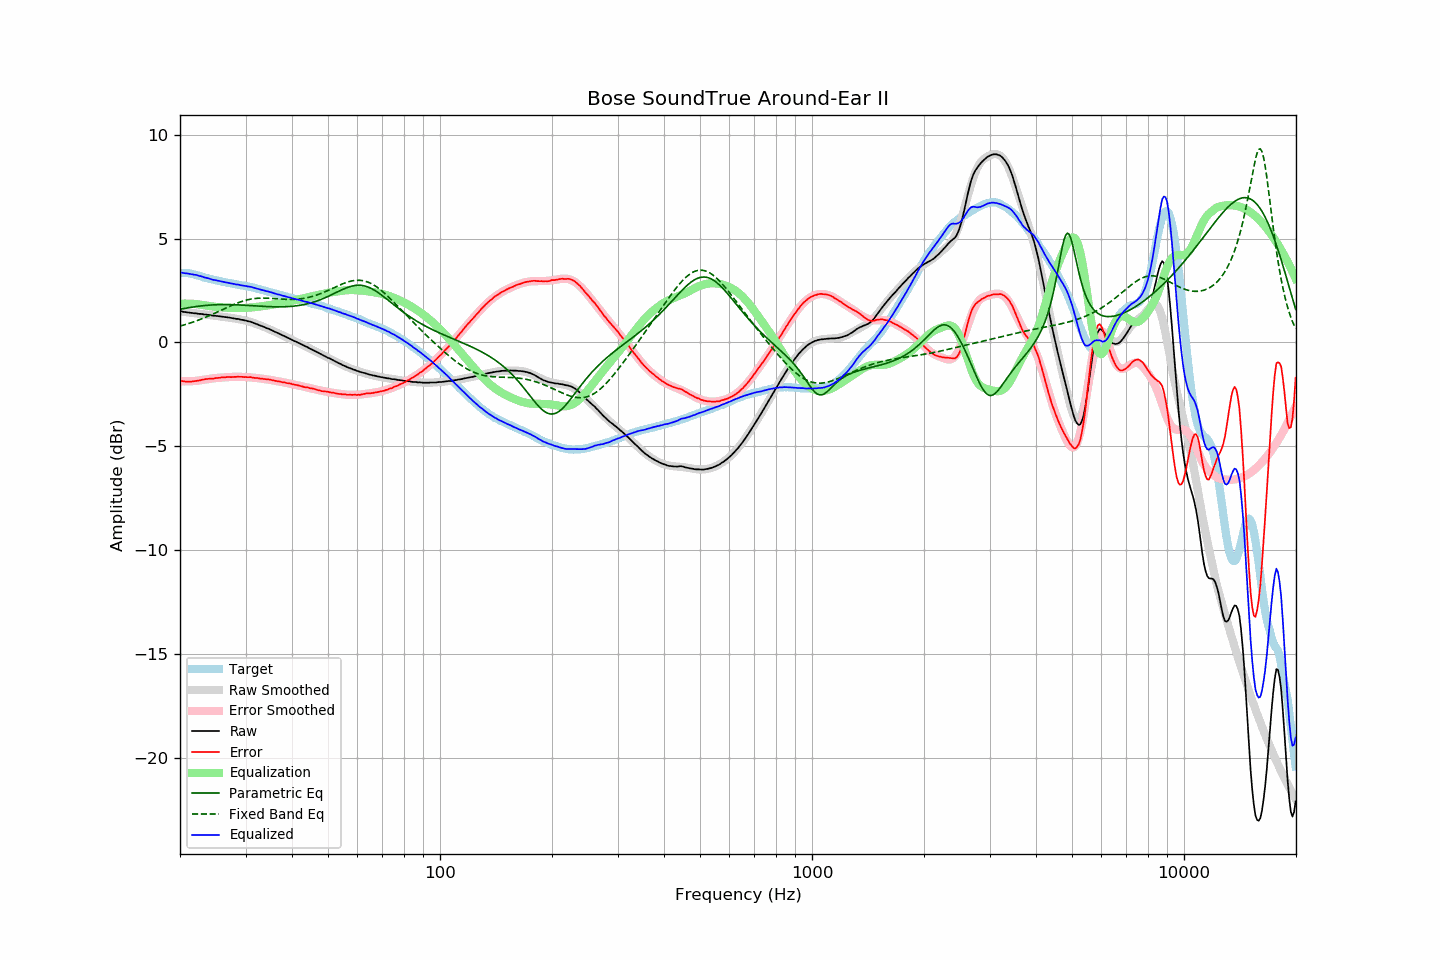

Source data for this figure (header and first rows):
frequency, raw, error, smoothed, error_smoothed, equalization, parametric_eq, fixed_band_eq, equalized_raw, equalized_smoothed, target
20.00, 1.50, -1.84, 1.50, -1.87, 1.87, 1.60, 0.79, 3.37, 3.36, 3.34
20.20, 1.49, -1.85, 1.49, -1.87, 1.87, 1.61, 0.81, 3.36, 3.36, 3.34
20.40, 1.47, -1.87, 1.48, -1.87, 1.87, 1.63, 0.83, 3.34, 3.35, 3.34
20.61, 1.46, -1.88, 1.47, -1.87, 1.87, 1.64, 0.85, 3.33, 3.34, 3.34
20.81, 1.45, -1.89, 1.46, -1.87, 1.87, 1.66, 0.88, 3.32, 3.33, 3.34
21.02, 1.44, -1.90, 1.45, -1.87, 1.87, 1.67, 0.90, 3.31, 3.32, 3.34
21.23, 1.43, -1.88, 1.44, -1.87, 1.87, 1.68, 0.93, 3.30, 3.30, 3.32
21.44, 1.42, -1.88, 1.43, -1.86, 1.86, 1.69, 0.95, 3.29, 3.29, 3.31
21.66, 1.41, -1.87, 1.42, -1.86, 1.86, 1.71, 0.98, 3.27, 3.28, 3.29
21.87, 1.40, -1.86, 1.41, -1.85, 1.85, 1.72, 1.01, 3.26, 3.26, 3.27
22.09, 1.40, -1.85, 1.40, -1.85, 1.85, 1.73, 1.03, 3.25, 3.24, 3.26
22.31, 1.38, -1.84, 1.39, -1.84, 1.84, 1.74, 1.06, 3.22, 3.23, 3.23
22.54, 1.37, -1.83, 1.38, -1.83, 1.83, 1.75, 1.09, 3.20, 3.20, 3.21
22.76, 1.37, -1.81, 1.37, -1.81, 1.81, 1.76, 1.12, 3.19, 3.18, 3.18
22.99, 1.36, -1.79, 1.36, -1.80, 1.80, 1.77, 1.15, 3.16, 3.16, 3.15
23.22, 1.34, -1.78, 1.35, -1.79, 1.79, 1.77, 1.18, 3.13, 3.14, 3.12
23.45, 1.34, -1.76, 1.34, -1.78, 1.78, 1.78, 1.22, 3.12, 3.12, 3.10
23.69, 1.33, -1.76, 1.33, -1.76, 1.76, 1.79, 1.25, 3.10, 3.09, 3.09
23.92, 1.32, -1.75, 1.32, -1.75, 1.75, 1.79, 1.28, 3.08, 3.07, 3.07
24.16, 1.31, -1.75, 1.31, -1.74, 1.74, 1.80, 1.32, 3.06, 3.05, 3.06
24.40, 1.29, -1.74, 1.30, -1.73, 1.73, 1.81, 1.35, 3.03, 3.03, 3.04
24.65, 1.28, -1.73, 1.29, -1.72, 1.72, 1.81, 1.39, 3.01, 3.01, 3.02
24.89, 1.28, -1.71, 1.28, -1.71, 1.71, 1.81, 1.42, 3.00, 3.00, 3.00
25.14, 1.27, -1.71, 1.27, -1.71, 1.71, 1.82, 1.46, 2.98, 2.98, 2.99
25.39, 1.26, -1.70, 1.26, -1.70, 1.70, 1.82, 1.49, 2.96, 2.96, 2.96
25.65, 1.25, -1.70, 1.25, -1.70, 1.70, 1.82, 1.53, 2.95, 2.95, 2.95
25.91, 1.24, -1.68, 1.24, -1.69, 1.69, 1.82, 1.57, 2.93, 2.93, 2.92
26.16, 1.23, -1.68, 1.23, -1.68, 1.68, 1.82, 1.60, 2.92, 2.92, 2.91
26.43, 1.22, -1.68, 1.22, -1.68, 1.68, 1.82, 1.64, 2.90, 2.90, 2.90
26.69, 1.21, -1.66, 1.21, -1.67, 1.67, 1.82, 1.68, 2.88, 2.88, 2.88
26.96, 1.20, -1.66, 1.20, -1.67, 1.67, 1.82, 1.71, 2.87, 2.87, 2.87
27.23, 1.19, -1.66, 1.19, -1.66, 1.66, 1.82, 1.75, 2.86, 2.85, 2.86
27.50, 1.17, -1.67, 1.18, -1.66, 1.66, 1.82, 1.78, 2.83, 2.84, 2.84
27.77, 1.16, -1.66, 1.17, -1.66, 1.66, 1.82, 1.81, 2.82, 2.82, 2.82
28.05, 1.15, -1.66, 1.15, -1.66, 1.66, 1.81, 1.85, 2.81, 2.81, 2.81
28.33, 1.13, -1.66, 1.14, -1.65, 1.65, 1.81, 1.88, 2.79, 2.80, 2.79
28.62, 1.13, -1.64, 1.13, -1.65, 1.65, 1.81, 1.91, 2.79, 2.78, 2.78
28.90, 1.11, -1.65, 1.11, -1.66, 1.66, 1.80, 1.94, 2.77, 2.77, 2.77
29.19, 1.09, -1.65, 1.10, -1.66, 1.66, 1.80, 1.96, 2.75, 2.76, 2.74
29.48, 1.08, -1.66, 1.08, -1.66, 1.66, 1.80, 1.99, 2.74, 2.74, 2.74
29.78, 1.06, -1.67, 1.07, -1.66, 1.66, 1.79, 2.01, 2.72, 2.73, 2.73
30.08, 1.05, -1.67, 1.05, -1.66, 1.66, 1.79, 2.03, 2.72, 2.71, 2.72
30.38, 1.02, -1.67, 1.03, -1.67, 1.67, 1.78, 2.05, 2.69, 2.70, 2.70
30.68, 1.01, -1.67, 1.01, -1.67, 1.67, 1.78, 2.07, 2.69, 2.68, 2.68
30.99, 0.99, -1.67, 0.98, -1.68, 1.68, 1.77, 2.08, 2.68, 2.66, 2.66
31.30, 0.96, -1.69, 0.96, -1.69, 1.69, 1.77, 2.10, 2.65, 2.65, 2.65
31.61, 0.93, -1.70, 0.93, -1.70, 1.70, 1.76, 2.11, 2.63, 2.63, 2.64
31.93, 0.90, -1.71, 0.91, -1.71, 1.71, 1.76, 2.12, 2.61, 2.61, 2.62
32.24, 0.87, -1.71, 0.88, -1.71, 1.71, 1.75, 2.13, 2.59, 2.59, 2.58
32.57, 0.84, -1.73, 0.85, -1.72, 1.72, 1.75, 2.13, 2.57, 2.57, 2.57
32.89, 0.81, -1.74, 0.82, -1.73, 1.73, 1.74, 2.13, 2.54, 2.55, 2.56
33.22, 0.78, -1.74, 0.79, -1.74, 1.74, 1.74, 2.14, 2.53, 2.53, 2.52
33.55, 0.75, -1.76, 0.75, -1.75, 1.75, 1.74, 2.14, 2.51, 2.51, 2.51
33.89, 0.72, -1.76, 0.72, -1.76, 1.76, 1.73, 2.14, 2.49, 2.49, 2.49
34.23, 0.68, -1.78, 0.69, -1.78, 1.78, 1.73, 2.13, 2.46, 2.46, 2.46
34.57, 0.66, -1.78, 0.66, -1.79, 1.79, 1.72, 2.13, 2.45, 2.44, 2.44
34.92, 0.62, -1.79, 0.62, -1.80, 1.80, 1.72, 2.13, 2.42, 2.42, 2.42
35.27, 0.59, -1.81, 0.59, -1.81, 1.81, 1.72, 2.12, 2.41, 2.40, 2.40
35.62, 0.55, -1.82, 0.55, -1.83, 1.83, 1.72, 2.12, 2.38, 2.38, 2.38
35.97, 0.51, -1.84, 0.52, -1.84, 1.84, 1.71, 2.11, 2.35, 2.36, 2.35
... 635 more rows
